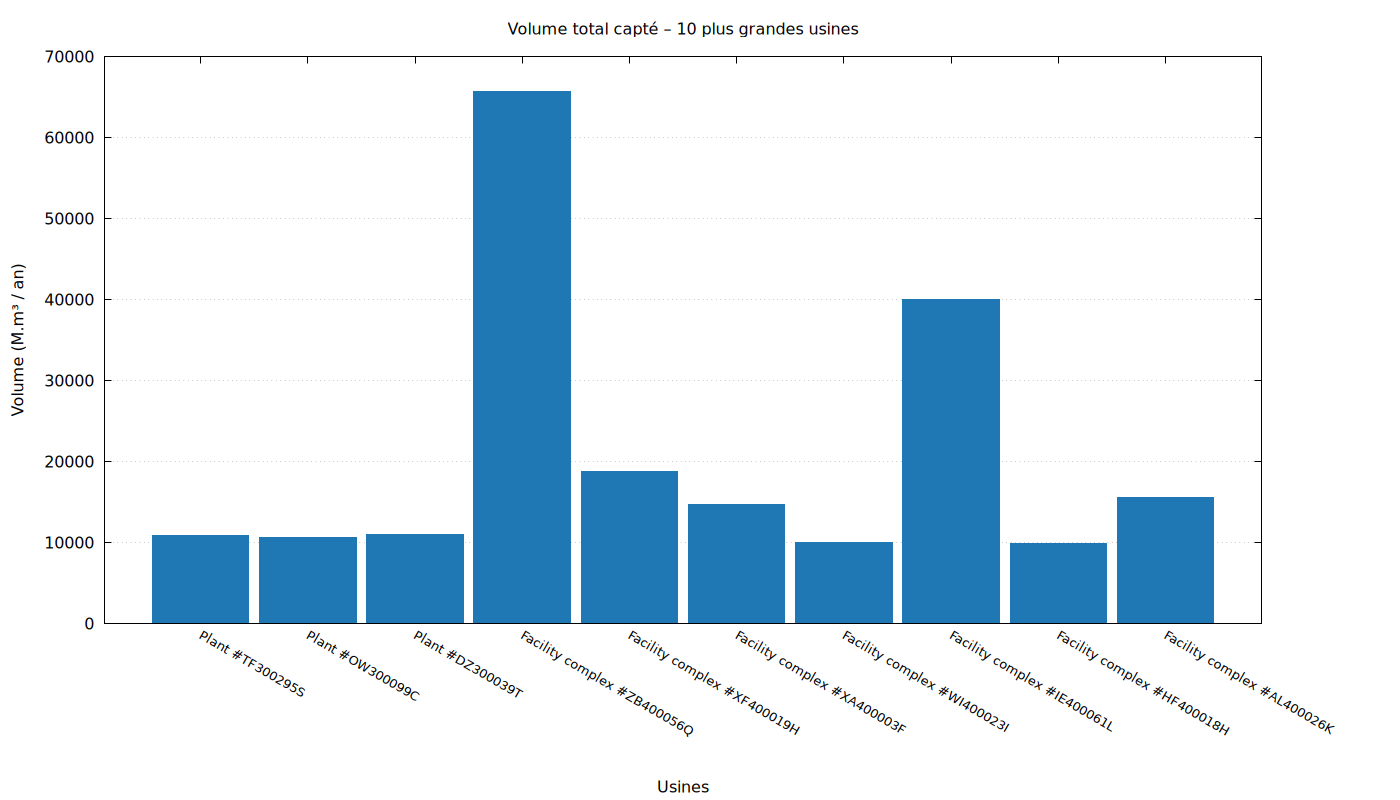

The table this chart was drawn from, first rows:
ID_Usine; Volume_Max; Volume_Capte; Volume_Traite
Plant #TF300295S; 10948552; 10909536; 10470652
Plant #OW300099C; 10652315; 10648362; 10218882
Plant #DZ300039T; 10935440; 10926490; 10478047
Facility complex #ZB400056Q; 65661934; 65661933; 62530444
Facility complex #XF400019H; 20410841; 18775731; 17983990
Facility complex #XA400003F; 14823268; 14706833; 14088845
Facility complex #WI400023I; 10520126; 9989061; 9583608
Facility complex #IE400061L; 39968118; 39968117; 38331820
Facility complex #HF400018H; 10977217; 9924198; 9616677
Facility complex #AL400026K; 17065700; 15552533; 14886567
